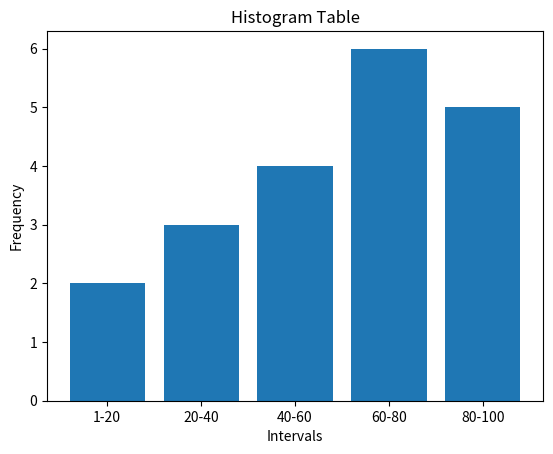
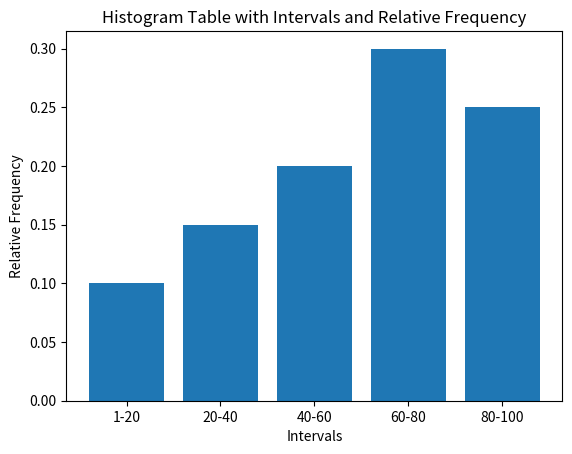

Generate these figures, in order, with matplotlib:
"""
Levels of measurement
1. qualitative :
	nominal : these are like categories, can not be ordered.
	ordinal : consist of groups and categories, which can follow the order.
2. quantitative :
	interval : has true zero
	ratio : has no true zero
"""

"""
Histogram
"""
import matplotlib.pyplot as plt
import numpy as np

data_set = [1, 9, 22, 24, 32, 41, 44, 48, 57, 66, 70, 73, 75, 76, 79, 82, 87, 89, 95, 100]
frequency = [1]*20
desired_intervals = 5
max_num = max(data_set)
min_num = min(data_set)
interval_width = max_num - min_num / desired_intervals
intervals = np.linspace(min_num, max_num, num=desired_intervals+1)
interval_bounds = [(intervals[i], intervals[i+1]) for i in range(len(intervals)-1)]

interval_frequency = [0] * desired_intervals

for data_point in data_set:
    for i, (lower_bound, upper_bound) in enumerate(interval_bounds):
        if lower_bound <= data_point <= upper_bound:
            interval_frequency[i] += 1
            break

plt.bar(range(len(interval_frequency)), interval_frequency, align='center')
plt.xlabel('Intervals')
plt.ylabel('Frequency')
plt.title('Histogram Table')
plt.xticks(range(len(interval_frequency)), [f'{int(lower)}-{int(upper)}' for lower, upper in interval_bounds])
plt.show()

total_frequency = sum(frequency)
relative_frequency = [freq/total_frequency for freq in interval_frequency]

fig, ax = plt.subplots()
ax.bar(range(len(interval_frequency)), relative_frequency, align='center')
ax.set_xlabel('Intervals')
ax.set_ylabel('Relative Frequency')
ax.set_title('Histogram Table with Intervals and Relative Frequency')
ax.set_xticks(range(len(interval_frequency)))
ax.set_xticklabels([f'{int(lower)}-{int(upper)}' for lower, upper in interval_bounds])
plt.show()